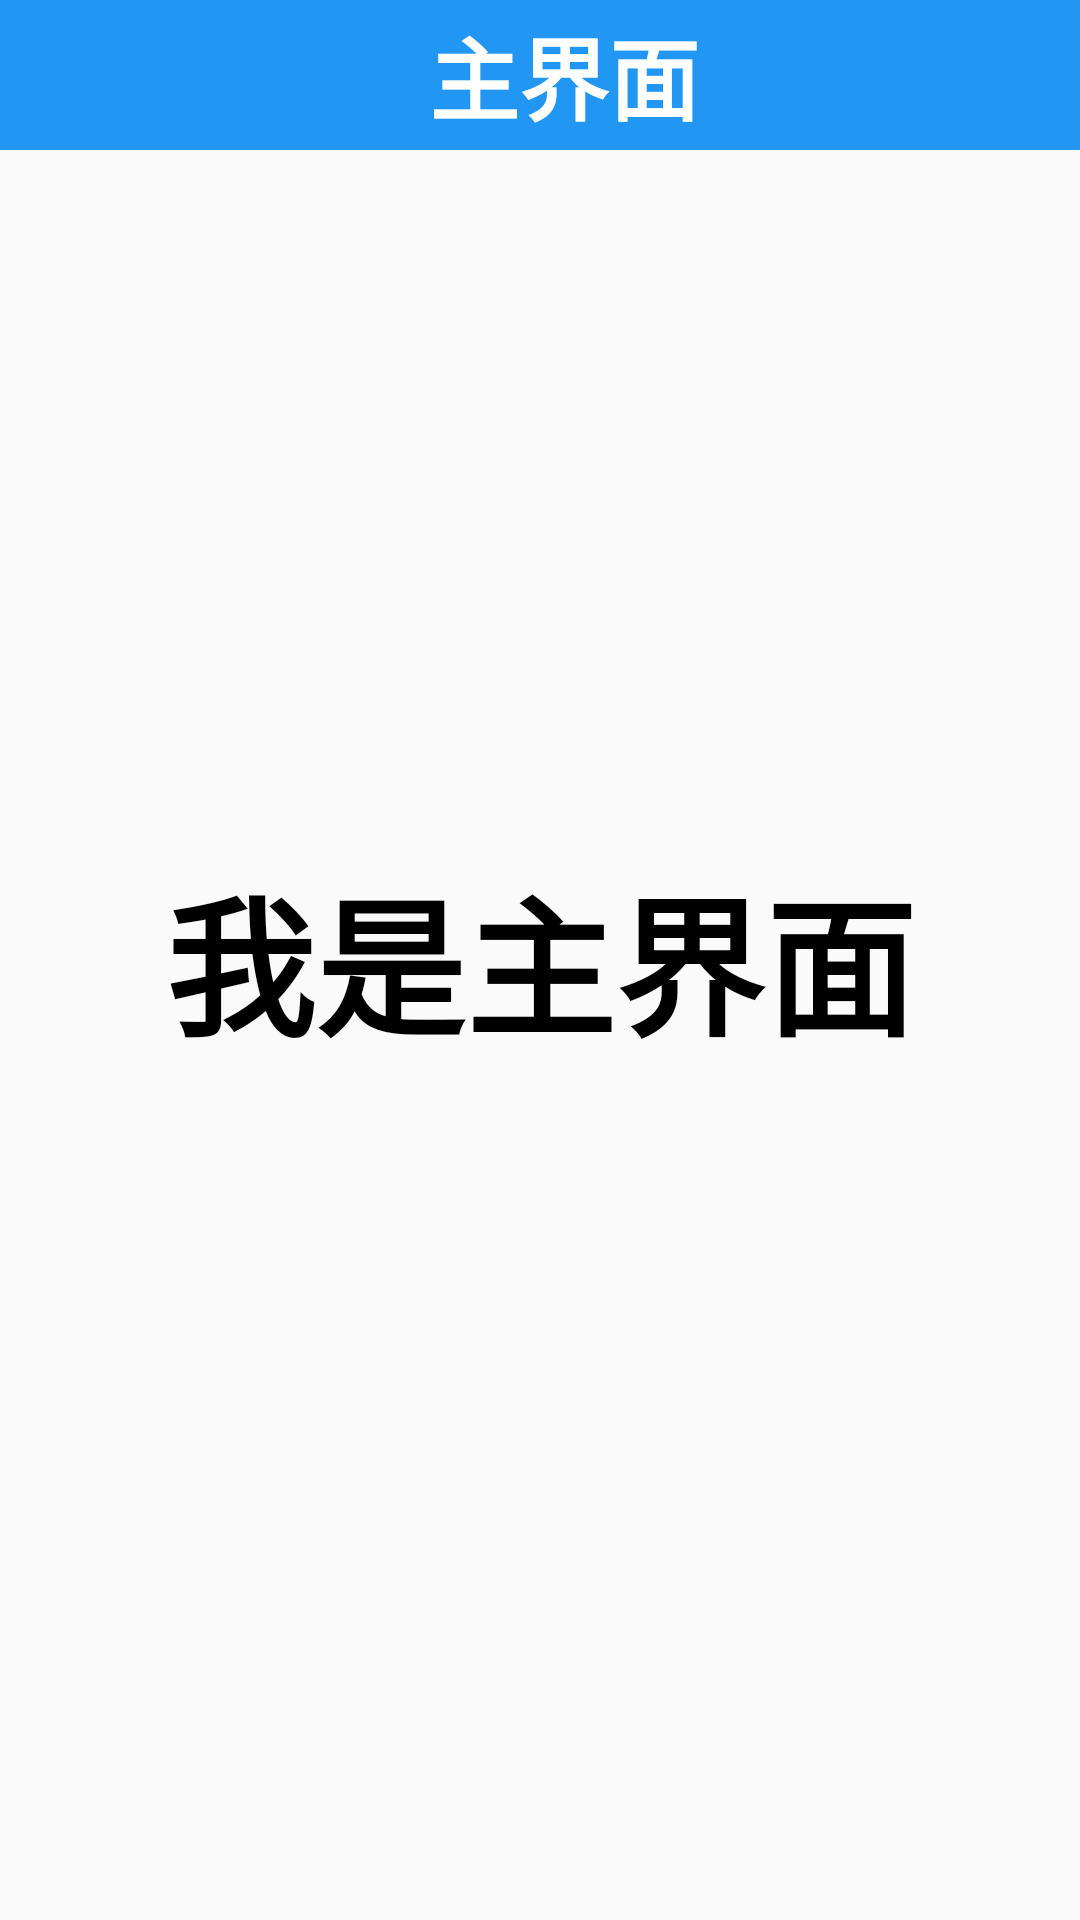

Here is an Android app screen rendered from its layout file. Give the layout XML and the strings, colors and styles it references.
<!-- AndroidManifest.xml: application theme Theme.Two_5164 -->
<!-- res/layout/activity_main.xml -->
<?xml version="1.0" encoding="utf-8"?>
<androidx.drawerlayout.widget.DrawerLayout xmlns:android="http://schemas.android.com/apk/res/android"
    xmlns:app="http://schemas.android.com/apk/res-auto"
    android:id="@+id/drawer"
    android:layout_width="match_parent"
    android:layout_height="match_parent"
    android:orientation="vertical">

    <LinearLayout
        android:layout_width="match_parent"
        android:layout_height="50dp">

        <include layout="@layout/toobar" />
    </LinearLayout>

    <TextView
        android:layout_width="match_parent"
        android:layout_height="match_parent"
        android:gravity="center"
        android:text="我是主界面"
        android:textColor="#000"
        android:textSize="50dp"
        android:textStyle="bold" />

    <com.google.android.material.navigation.NavigationView
        android:id="@+id/nav"
        android:layout_width="wrap_content"
        android:layout_height="match_parent"
        android:layout_gravity="start"
        app:menu="@menu/menu" />

</androidx.drawerlayout.widget.DrawerLayout>
<!-- res/layout/toobar.xml (included above) -->
<?xml version="1.0" encoding="utf-8"?>
<androidx.appcompat.widget.Toolbar xmlns:android="http://schemas.android.com/apk/res/android"
    android:layout_width="match_parent"
    android:layout_height="50dp"
    android:background="#2196F3">

    <LinearLayout
        android:layout_width="match_parent"
        android:layout_height="50dp"
        android:orientation="horizontal">

        <ImageView
            android:id="@+id/change"
            android:layout_width="50dp"
            android:layout_height="50dp"
            android:src="@drawable/change" />

        <TextView
            android:layout_width="0dp"
            android:layout_height="match_parent"
            android:layout_weight="1"
            android:gravity="center"
            android:text="主界面"
            android:textColor="#fff"
            android:textSize="30dp"
            android:textStyle="bold" />

        <ImageView
            android:layout_width="50dp"
            android:layout_height="50dp" />

    </LinearLayout>


</androidx.appcompat.widget.Toolbar>
<!-- resources referenced by this layout -->
<resources>
  <style name="Theme.Two_5164" parent="Theme.MaterialComponents.DayNight.NoActionBar.Bridge">
          
          <item name="colorPrimary">@color/purple_500</item>
          <item name="colorPrimaryVariant">@color/purple_700</item>
          <item name="colorOnPrimary">@color/white</item>
          
          <item name="colorSecondary">@color/teal_200</item>
          <item name="colorSecondaryVariant">@color/teal_700</item>
          <item name="colorOnSecondary">@color/black</item>
          
          <item name="android:statusBarColor">?attr/colorPrimaryVariant</item>
          
      </style>
  <!-- not gathered from this repository: default colours our renderer supplied (Android Studio template values) -->
  <color name="purple_500">#FF6200EE</color>
  <color name="purple_700">#FF3700B3</color>
  <color name="teal_200">#FF03DAC5</color>
  <color name="teal_700">#FF018786</color>
  <color name="black">#FF000000</color>
  <color name="white">#FFFFFFFF</color>
</resources>
